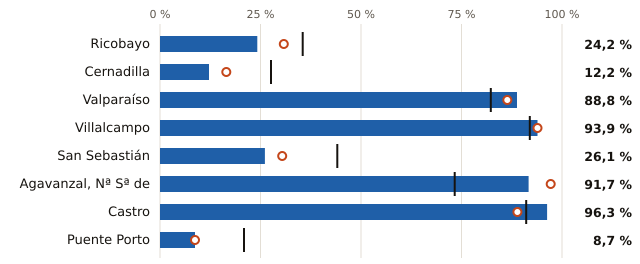

Source data for this figure (header and first rows):
embalse, pct, pct_hace_1_anio, pct_media_10_anios, vol_hm3, capacidad_hm3
Ricobayo, 24.2, 30.8, 35.5, 277.0, 1145
Cernadilla, 12.2, 16.5, 27.6, 31.0, 255.0
Valparaíso, 88.8, 86.4, 82.3, 150.0, 169.0
Villalcampo, 93.9, 93.9, 92.0, 62.0, 66.0
San Sebastián, 26.1, 30.4, 44.1, 12.0, 46.0
Agavanzal, Nª Sª de, 91.7, 97.2, 73.3, 33.0, 36.0
Castro, 96.3, 88.9, 91.1, 26.0, 27.0
Puente Porto, 8.7, 8.7, 20.9, 2.0, 23.0
